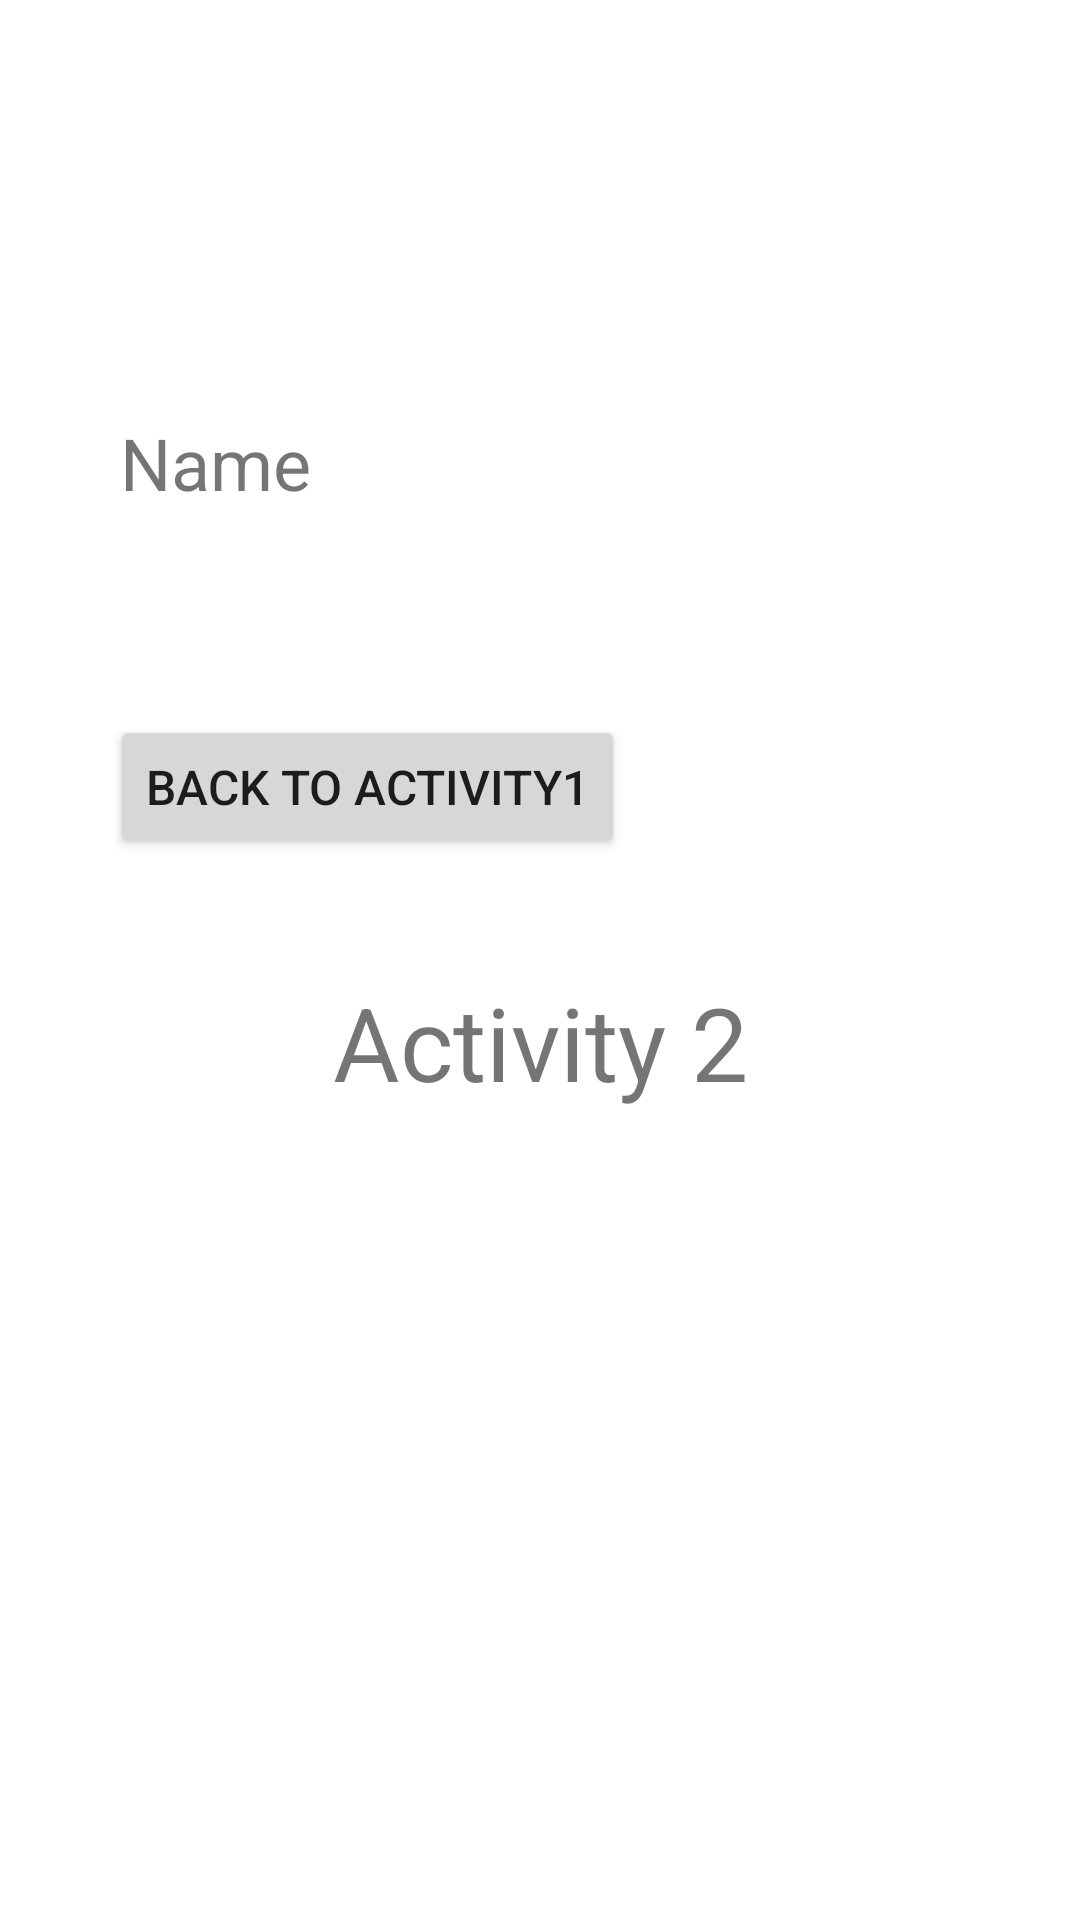

Here is an Android app screen rendered from its layout file. Give the layout XML and the strings, colors and styles it references.
<!-- AndroidManifest.xml: application theme Theme.AppExampleIntentWithData -->
<!-- res/layout/activity_main2.xml -->
<?xml version="1.0" encoding="utf-8"?>
<androidx.constraintlayout.widget.ConstraintLayout xmlns:android="http://schemas.android.com/apk/res/android"
    xmlns:app="http://schemas.android.com/apk/res-auto"
    xmlns:tools="http://schemas.android.com/tools"
    android:layout_width="match_parent"
    android:layout_height="match_parent"
    tools:context=".MainActivity2">

    <TextView
        android:id="@+id/textView2"
        android:layout_width="wrap_content"
        android:layout_height="wrap_content"
        android:layout_marginStart="40dp"
        android:layout_marginTop="138dp"
        android:hint="@string/nombre2"
        android:text="Name"
        android:textSize="24sp"
        app:layout_constraintStart_toStartOf="parent"
        app:layout_constraintTop_toTopOf="parent" />

    <Button
        android:id="@+id/button2"
        android:layout_width="wrap_content"
        android:layout_height="wrap_content"
        android:layout_marginTop="68dp"
        android:hint="@string/btnregresar"
        android:onClick="Back"
        android:text="Back to Activity1"
        android:textSize="16sp"
        app:layout_constraintEnd_toEndOf="parent"
        app:layout_constraintHorizontal_bias="0.194"
        app:layout_constraintStart_toStartOf="parent"
        app:layout_constraintTop_toBottomOf="@+id/textView2" />

    <TextView
        android:id="@+id/textView3"
        android:layout_width="wrap_content"
        android:layout_height="wrap_content"
        android:layout_marginBottom="270dp"
        android:text="Activity 2"
        android:textSize="34sp"
        app:layout_constraintBottom_toBottomOf="parent"
        app:layout_constraintEnd_toEndOf="parent"
        app:layout_constraintStart_toStartOf="parent" />
</androidx.constraintlayout.widget.ConstraintLayout>
<!-- resources referenced by this layout -->
<resources>
  <string name="btnregresar">Back</string>
  <string name="nombre2">Name</string>
  <style name="Theme.AppExampleIntentWithData" parent="Theme.MaterialComponents.DayNight.DarkActionBar">
          
          <item name="colorPrimary">@color/purple_500</item>
          <item name="colorPrimaryVariant">@color/purple_700</item>
          <item name="colorOnPrimary">@color/white</item>
          
          <item name="colorSecondary">@color/teal_200</item>
          <item name="colorSecondaryVariant">@color/teal_700</item>
          <item name="colorOnSecondary">@color/black</item>
          
          <item name="android:statusBarColor" tools:targetApi="l">?attr/colorPrimaryVariant</item>
          
      </style>
  <!-- not gathered from this repository: default colours our renderer supplied (Android Studio template values) -->
  <color name="purple_500">#FF6200EE</color>
  <color name="purple_700">#FF3700B3</color>
  <color name="teal_200">#FF03DAC5</color>
  <color name="teal_700">#FF018786</color>
  <color name="black">#FF000000</color>
  <color name="white">#FFFFFFFF</color>
</resources>
